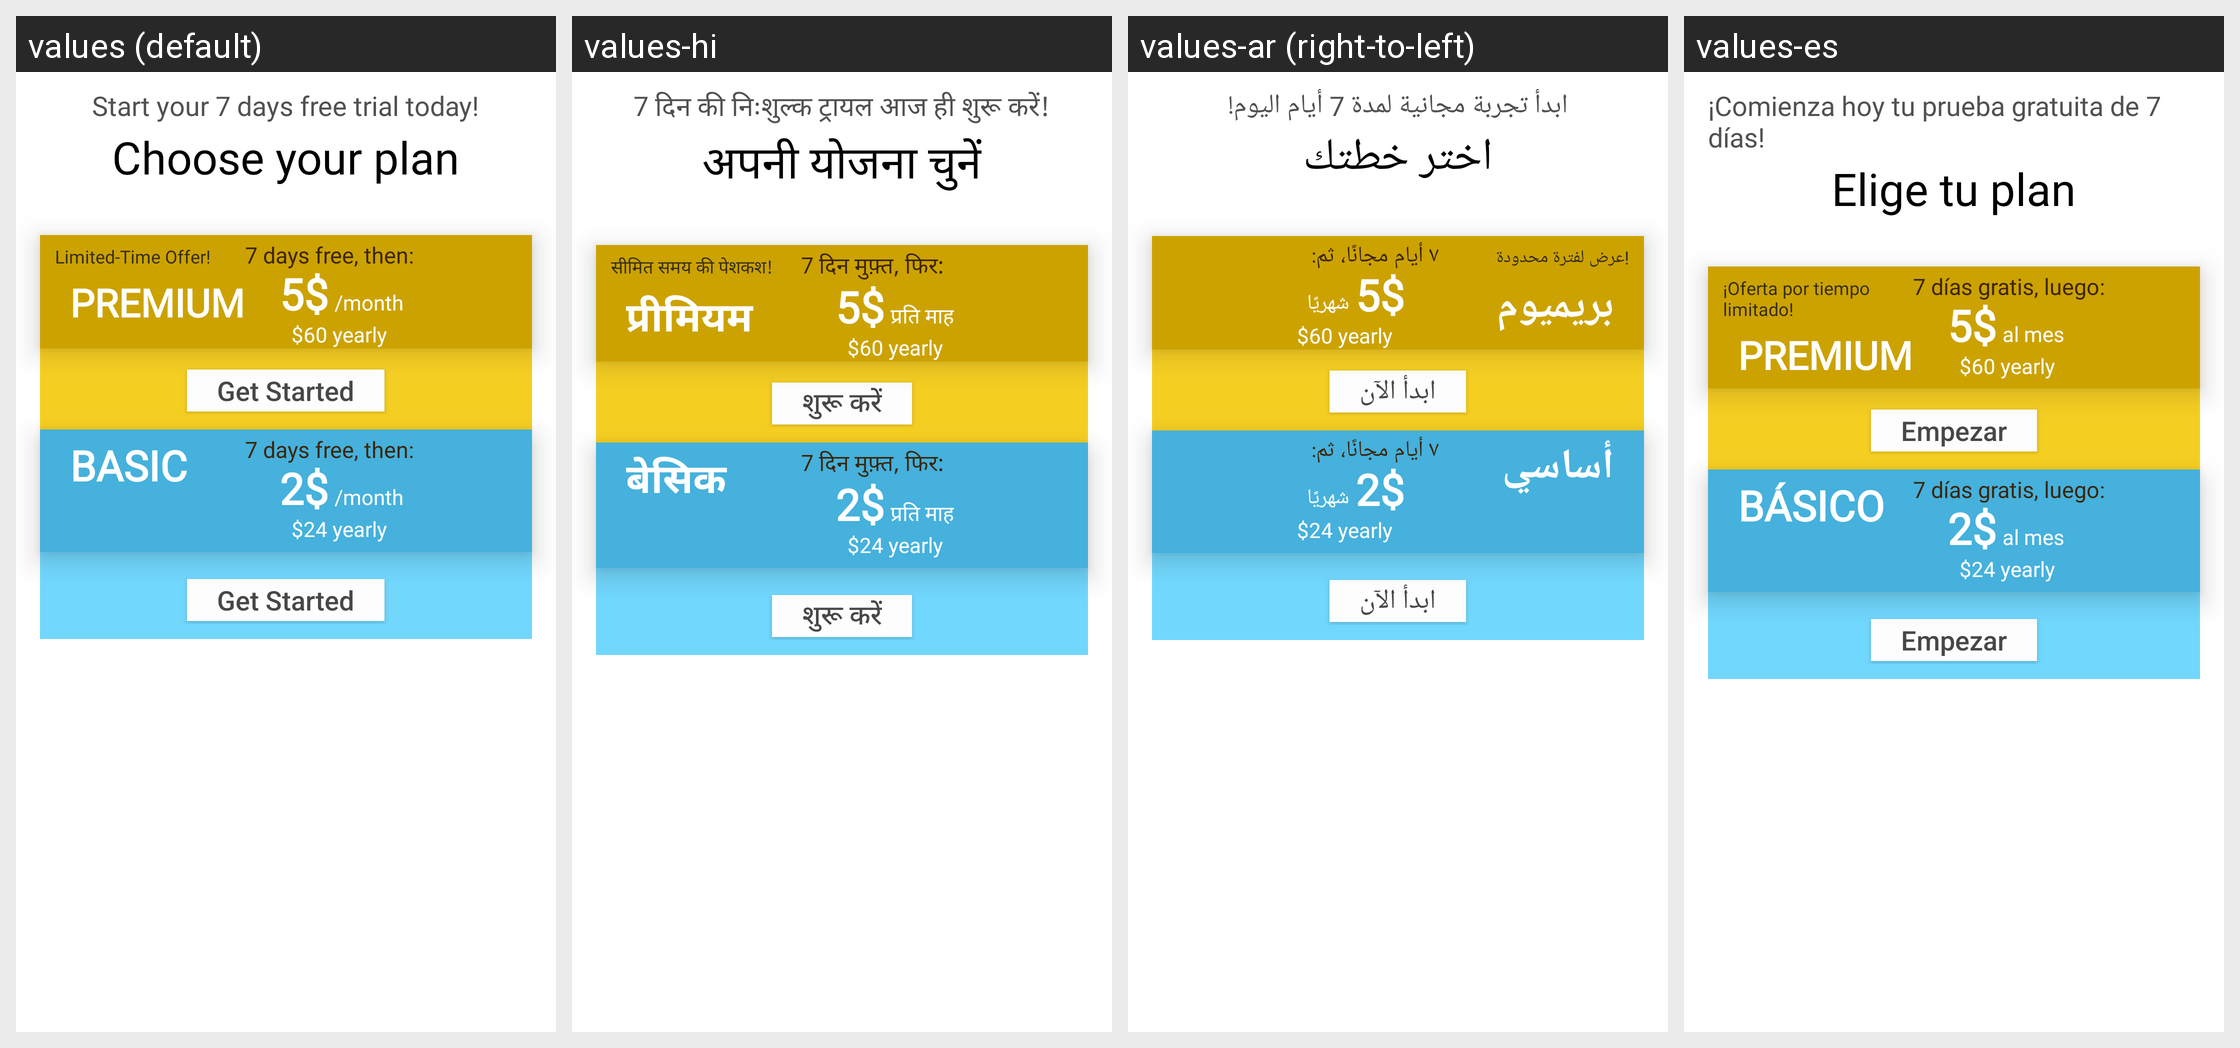

Translations of the strings shown on this Android screen, per locale in the grid:
Android screen res/layout/view_upgrade_overlay.xml rendered under 4 locales, left to right: values (default), values-hi, values-ar (right-to-left), values-es. Device: Nexus 5 (rendered at 1080×1920; each locale shown at half size, 540×960, under a caption strip naming it); theme Theme.SimpleCall.
Other locales in the repository, not shown: values-de, values-fr, values-he, values-id, values-in, values-iw, values-ja, values-ko, values-nl, values-ru, values-zh.
Strings drawn on this screen, with the default value and each locale's value (text and hints the layout hard-codes, and strings that could not be matched under every locale, appear in the picture but are not listed):

subscription_start_your_7_days_free_trial_today
  values: Start your 7 days free trial today!
  values-hi: 7 दिन की निःशुल्क ट्रायल आज ही शुरू करें!
  values-ar: ابدأ تجربة مجانية لمدة 7 أيام اليوم!
  values-es: ¡Comienza hoy tu prueba gratuita de 7 días!

choose_your_plan
  values: Choose your plan
  values-hi: अपनी योजना चुनें
  values-ar: اختر خطتك
  values-es: Elige tu plan

subscription_plan_limited_time_offer
  values: Limited-Time Offer!
  values-hi: सीमित समय की पेशकश!
  values-ar: !عرض لفترة محدودة
  values-es: ¡Oferta por tiempo limitado!

premium_capital
  values: Premium
  values-hi: प्रीमियम
  values-ar: بريميوم
  values-es: Premium

subscription_7_days_free_then
  values: 7 days free, then:
  values-hi: 7 दिन मुफ़्त, फिर:
  values-ar: ٧ أيام مجانًا، ثم:
  values-es: 7 días gratis, luego:

per_month
  values: /month
  values-hi: प्रति माह
  values-ar: شهريًا
  values-es: al mes

get_started
  values: Get Started
  values-hi: शुरू करें
  values-ar: ابدأ الآن
  values-es: Empezar

basic_plan_all_capitals
  values: BASIC
  values-hi: बेसिक
  values-ar: أساسي
  values-es: Básico
